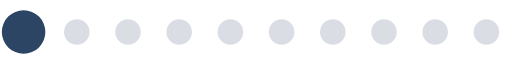
t = 0.00 s
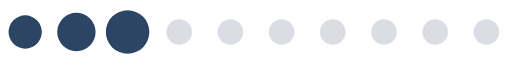
t = 0.17 s
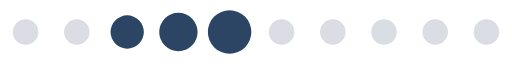
t = 0.35 s
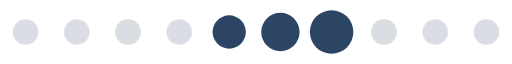
t = 0.52 s
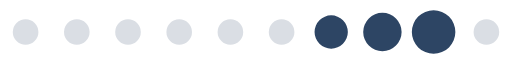
t = 0.69 s
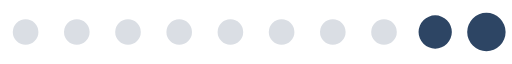
t = 0.87 s

The animated SVG that drew these frames (rendered in a browser with its animation timeline set to each time). Animation: 1 SMIL element (animateTransform=1); one cycle of 1.04 s, repeats indefinitely.

<?xml version="1.0" encoding="UTF-8" standalone="no"?><svg xmlns:svg="http://www.w3.org/2000/svg" xmlns="http://www.w3.org/2000/svg" xmlns:xlink="http://www.w3.org/1999/xlink" version="1.0" width="160px" height="20px" viewBox="0 0 128 16" xml:space="preserve"><path fill="#a7b1be" fill-opacity="0.42" d="M6.4,4.8A3.2,3.2,0,1,1,3.2,8,3.2,3.2,0,0,1,6.4,4.8Zm12.8,0A3.2,3.2,0,1,1,16,8,3.2,3.2,0,0,1,19.2,4.8ZM32,4.8A3.2,3.2,0,1,1,28.8,8,3.2,3.2,0,0,1,32,4.8Zm12.8,0A3.2,3.2,0,1,1,41.6,8,3.2,3.2,0,0,1,44.8,4.8Zm12.8,0A3.2,3.2,0,1,1,54.4,8,3.2,3.2,0,0,1,57.6,4.8Zm12.8,0A3.2,3.2,0,1,1,67.2,8,3.2,3.2,0,0,1,70.4,4.8Zm12.8,0A3.2,3.2,0,1,1,80,8,3.2,3.2,0,0,1,83.2,4.8ZM96,4.8A3.2,3.2,0,1,1,92.8,8,3.2,3.2,0,0,1,96,4.8Zm12.8,0A3.2,3.2,0,1,1,105.6,8,3.2,3.2,0,0,1,108.8,4.8Zm12.8,0A3.2,3.2,0,1,1,118.4,8,3.2,3.2,0,0,1,121.6,4.8Z"/><g><path fill="#2d4564" fill-opacity="1" d="M-42.7,3.84A4.16,4.16,0,0,1-38.54,8a4.16,4.16,0,0,1-4.16,4.16A4.16,4.16,0,0,1-46.86,8,4.16,4.16,0,0,1-42.7,3.84Zm12.8-.64A4.8,4.8,0,0,1-25.1,8a4.8,4.8,0,0,1-4.8,4.8A4.8,4.8,0,0,1-34.7,8,4.8,4.8,0,0,1-29.9,3.2Zm12.8-.64A5.44,5.44,0,0,1-11.66,8a5.44,5.44,0,0,1-5.44,5.44A5.44,5.44,0,0,1-22.54,8,5.44,5.44,0,0,1-17.1,2.56Z"/><animateTransform attributeName="transform" type="translate" values="23 0;36 0;49 0;62 0;74.5 0;87.5 0;100 0;113 0;125.5 0;138.5 0;151.5 0;164.5 0;178 0" calcMode="discrete" dur="1040ms" repeatCount="indefinite"/></g></svg>
